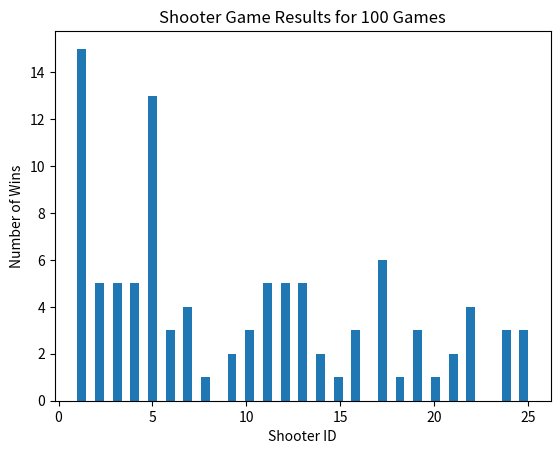

Recreate this plot in Python.
from random import random, randint
import numpy as np
import matplotlib.pyplot as plt
from tqdm import tqdm


class Shooter:
    """
    Represents a shooter in the game.

    Attributes:
        name (int): Unique identifier for the shooter.
        probability (float): Probability of hitting the target.
        target_list (list[int]): List of potential targets.
    """
    NO_TARGET = -1

    def __init__(self, name: int, probability: float, target_list: list[int]):
        self.name = name
        self.probability = probability
        self.status = 'alive'
        self.target = self.NO_TARGET
        self.target_list = target_list.copy()
        self.index = None

    def find_self(self):
        """Finds the index of the shooter in the target list."""
        self.index = next((i for i, target in enumerate(self.target_list) if target == self.name), None)

    def remove_self(self):
        """Removes the shooter from the target list."""
        if self.index is not None:
            self.target_list.pop(self.index)

    def choose_target(self):
        """To be implemented by subclasses."""
        raise NotImplementedError("This method should be implemented by subclasses.")

    def shoot_target(self) -> bool:
        """Attempts to shoot the target."""
        return random() < self.probability


class ShootUp(Shooter):
    def choose_target(self):
        """Shoots the next target in sorted order."""
        self.target_list.sort()
        self.find_self()
        target_index = self.index + 1 if self.index + 1 < len(self.target_list) else self.index - 1
        self.target = self.target_list[target_index]


class ShootUpRound(Shooter):
    def choose_target(self):
        """Shoots the next target in sorted order, wrapping around."""
        self.target_list.sort()
        self.find_self()
        target_index = self.index + 1 if self.index + 1 < len(self.target_list) else 0
        self.target = self.target_list[target_index]


class ShootDown(Shooter):
    def choose_target(self):
        """Shoots the previous target in sorted order."""
        self.target_list.sort()
        self.find_self()
        target_index = self.index - 1 if self.index - 1 >= 0 else len(self.target_list) - 1
        self.target = self.target_list[target_index]


class ShootRandom(Shooter):
    def choose_target(self):
        """Shoots a random target."""
        self.find_self()
        self.remove_self()
        target_index = randint(0, len(self.target_list) - 1)
        self.target = self.target_list[target_index]


def find_index(target_list: list[int], name: int) -> int:
    """Finds the index of a shooter by name in the target list."""
    return next((i for i, target in enumerate(target_list) if target == name), -1)


def initialize_game(num_shooters: int, shooter_type: str = 'up') -> list[Shooter]:
    """
    Initializes the game with a specified number of shooters and shooter type.

    Args:
        num_shooters (int): Number of shooters in the game.
        shooter_type (str): Type of shooter ('up', 'down', 'random', 'upRound').

    Returns:
        list[Shooter]: List of initialized shooters.
    """
    target_list = list(range(1, num_shooters + 1))
    return [SHOOTER_TYPES[shooter_type](shooter_id, shooter_id / num_shooters, target_list)
            for shooter_id in target_list]


def play_round(shooters: list[Shooter], verbose: bool = False) -> list[int]:
    """
    Plays a single round of the game.

    Args:
        shooters (list[Shooter]): List of shooters.
        verbose (bool): Whether to log verbose output.

    Returns:
        list[int]: List of survivors' names.
    """
    shooter_names = [shooter.name for shooter in shooters]
    for shooter in shooters:
        if shooter.status == 'dead':
            continue
        target_list = [s.name for s in shooters if s.status == 'alive']
        shooter.target_list = target_list.copy()
        shooter.choose_target()
        
        # Updated section
        hit = shooter.shoot_target()
        if hit:
            target_index = find_index(shooter_names, shooter.target)
            shooters[target_index].status = 'dead'
        if verbose:
            print(f"{shooter.name} aimed at {shooter.target}. Kill is {'successful' if hit else 'unsuccessful'}.")
    
    return [shooter.name for shooter in shooters if shooter.status == 'alive']


def play_game(shooters: list[Shooter], verbose: bool = False) -> int:
    """
    Plays the game until only one shooter remains.

    Args:
        shooters (list[Shooter]): List of shooters.
        verbose (bool): Whether to log verbose output.

    Returns:
        int: The name of the winning shooter.
    """
    round_no = 1
    target_list = [shooter.name for shooter in shooters if shooter.status == 'alive']
    while len(target_list) > 1:
        target_list = play_round(shooters=shooters, verbose=verbose)
        if verbose:
            print(f"End of round {round_no}. Survivors: {target_list}")
        round_no += 1
    return target_list[0]


SHOOTER_TYPES = {
    'up': ShootUp,
    'down': ShootDown,
    'random': ShootRandom,
    'upRound': ShootUpRound
}


if __name__ == "__main__":
    # Collect statistics
    NUM_SHOOTERS = 25
    SHOOTER_TYPE = 'up'
    NUM_GAMES = 100

    winner_list = []
    for _ in tqdm(range(NUM_GAMES)):
        shooters = initialize_game(num_shooters=NUM_SHOOTERS, shooter_type=SHOOTER_TYPE)
        winner = play_game(shooters=shooters, verbose=False)
        winner_list.append(winner)

    # Plot results
    plt.hist(winner_list, bins=2 * NUM_SHOOTERS + 1)
    plt.xlabel('Shooter ID')
    plt.ylabel('Number of Wins')
    plt.title(f'Shooter Game Results for {NUM_GAMES} Games')
    plt.show()
